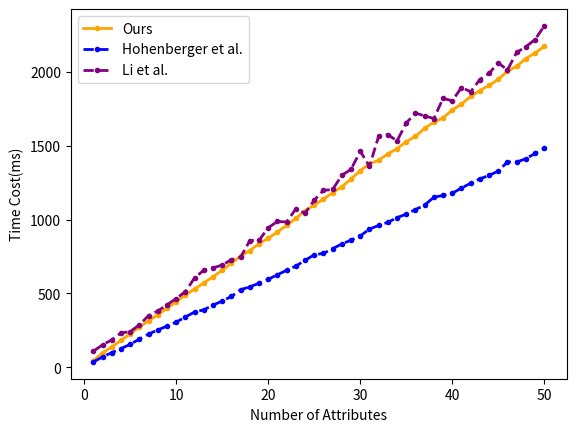

This chart was generated by the following Python code:
import matplotlib.pyplot as plt

attributes = [1, 2, 3, 4, 5, 6, 7, 8, 9, 10, 11, 12, 13, 14, 15, 16, 17, 18, 19, 20, 21, 22, 23, 24, 25, 26, 27, 28, 29, 30, 31, 32, 33, 34, 35, 36, 37, 38, 39, 40, 41, 42, 43, 44, 45, 46, 47, 48, 49, 50] #number of attributes

# keygen
RC24 = [45.50929000000001,98.33176,138.55791,182.75826,227.10933,271.26977,316.7731,355.17669,399.47626,443.48796000000004,490.1099300000001,530.12777,571.55395,613.2885100000001,657.2231599999999,705.2388800000001,752.23686,790.15216,836.9456200000001,873.8624400000001,916.8491300000002,960.2737200000001,1008.45286,1060.47107,1097.60856,1139.26851,1181.18221,1223.07045,1273.98911,1331.83593,1376.7696600000002,1402.00969,1444.7602499999998,1480.4652099999998,1526.6309499999998,1563.0555100000001,1618.15437,1658.69544,1688.5743000000002,1742.0748499999997,1782.0501799999997,1833.2556100000002,1873.1386300000001,1908.85144,1948.5815199999997,2004.67442,2037.79196,2090.02971,2127.01667,2172.14934] 
HW14 = [36.71475,70.56284000000001,99.24727,127.22486999999998,155.42121,191.31635999999997,225.39434,253.20008,278.99698,306.00009,340.93450999999993,374.48760000000004,389.38032000000004,420.9561099999999,448.88028999999995,480.05942000000005,525.72194,544.92068,569.0852600000001,595.62886,627.1524999999999,656.5146,685.46925,723.5402299999998,762.11873,771.0415899999999,804.02756,834.5289700000001,861.5895,888.9510899999999,936.1062600000001,960.1985100000002,981.3802,1013.2085199999999,1037.25749,1067.72491,1097.6828799999998,1151.87817,1163.06573,1178.45128,1213.29693,1246.2261300000002,1275.63601,1298.78277,1328.8057800000001,1390.2489300000002,1389.3250799999998,1412.3608499999998,1447.59974,1481.44381]
LW14 = [109.39634000000001,152.26907999999997,186.30131,232.76288,241.99493,287.73681999999997,350.48584,381.66155000000003,422.6997399999999,465.89310000000006,512.3205,605.7745200000002,657.5211999999999,673.4003700000001,692.08369,728.77244,746.00174,857.4912900000002,859.2884600000001,944.98964,987.29199,983.8804,1072.39038,1043.3027699999998,1131.0520199999999,1197.6373400000002,1203.66834,1299.8901300000002,1339.9663300000002,1462.5727099999997,1360.53869,1563.90329,1574.97211,1532.71821,1654.14924,1720.79999,1701.81161,1683.8949400000001,1820.83652,1803.58053,1893.8487099999998,1865.50809,1947.6852800000001,1990.27779,2059.98388,2013.4590899999998,2131.4728800000003,2169.73031,2218.74327,2310.69267]
fig = plt.figure()


plt.plot(attributes, RC24, color='orange', linewidth=2, marker='.', label='Ours')
plt.plot(attributes, HW14, color='blue', linewidth=2, marker='.', linestyle='--', label='Hohenberger et al.')
plt.plot(attributes, LW14, color='purple', linewidth=2, marker='.', linestyle='--', label='Li et al.')

plt.legend(loc = 'upper left')
plt.xlabel('Number of Attributes')
plt.ylabel('Time Cost(ms)')

plt.savefig('encryptTime.png')
plt.show()
